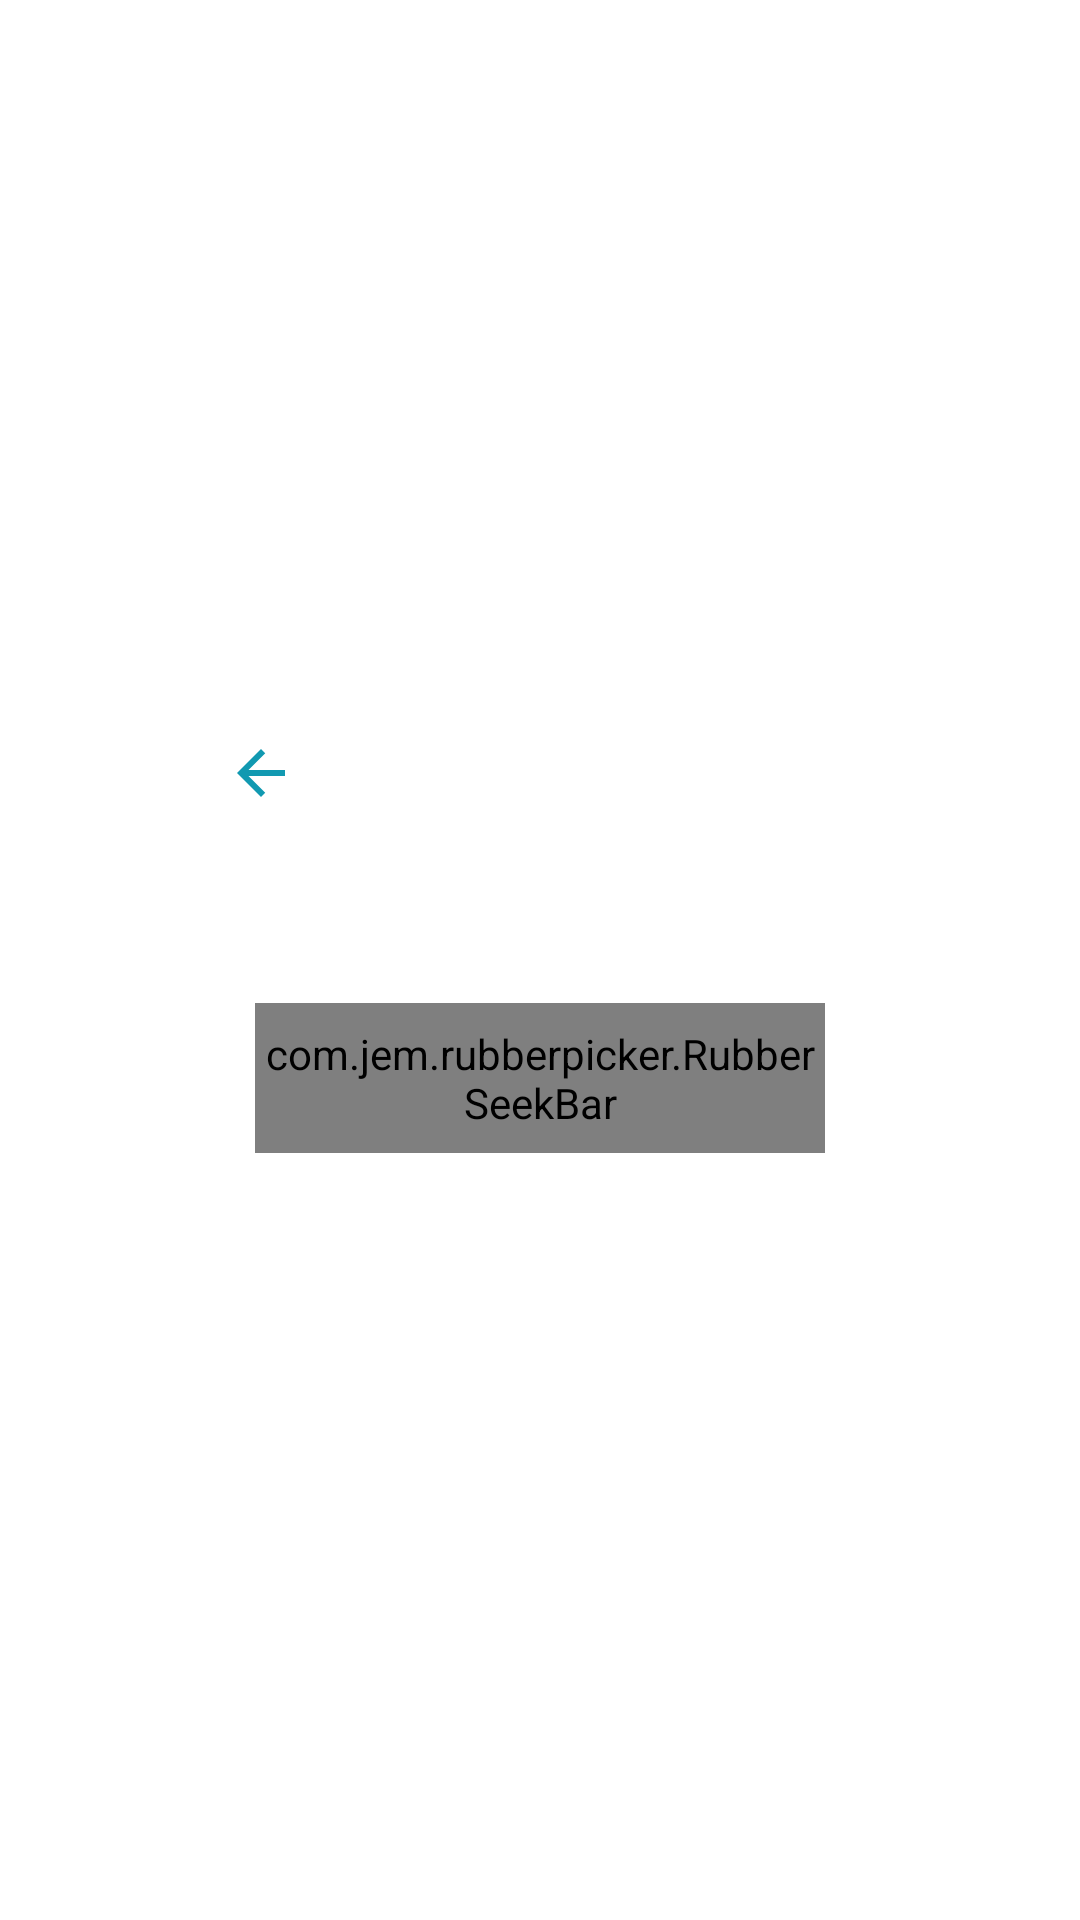

Android layout source for this screen:
<!-- AndroidManifest.xml: application theme Theme.SherApp -->
<!-- res/layout/brightness_main_fab_layout.xml -->
<?xml version="1.0" encoding="utf-8"?>
<FrameLayout
    xmlns:android="http://schemas.android.com/apk/res/android"
    xmlns:app="http://schemas.android.com/apk/res-auto"
    xmlns:tools="http://schemas.android.com/tools"
    android:layout_width="match_parent"
    android:layout_height="match_parent"
    android:layout_gravity="center"
    android:background="#00FFFFFF">

    <androidx.constraintlayout.widget.ConstraintLayout
        android:layout_width="match_parent"
        android:layout_height="wrap_content"
        android:layout_gravity="center"
        app:layout_constraintBottom_toBottomOf="parent"
        app:layout_constraintEnd_toEndOf="parent"
        app:layout_constraintStart_toStartOf="parent"
        app:layout_constraintTop_toTopOf="parent"
        tools:ignore="MissingConstraints">


        <androidx.constraintlayout.widget.ConstraintLayout
            android:id="@+id/constraintLayout5"
            android:layout_width="wrap_content"
            android:layout_height="0dp"
            android:layout_weight="8.5"
            style="subFabItemBackground"
            app:layout_constraintEnd_toEndOf="parent"
            app:layout_constraintStart_toStartOf="parent"
            app:layout_constraintTop_toTopOf="parent">

            <LinearLayout
                android:id="@+id/linear_background"
                android:layout_width="250dp"
                android:layout_height="wrap_content"
                android:orientation="vertical"
                android:padding="20dp">

                <ImageView
                    android:id="@+id/image_background_dialog_size"
                    android:layout_width="wrap_content"
                    android:layout_height="wrap_content"
                    android:layout_marginBottom="10dp"
                    android:src="@drawable/ic_back" />

                <TextView
                    android:id="@+id/text_back_color_dialog"
                    android:layout_width="wrap_content"
                    android:layout_height="wrap_content"
                    android:layout_gravity="center"
                    android:layout_margin="10dp"
                    android:text="روشنایی"
                    android:textColor="@color/white"
                    android:textSize="18sp" />
                <LinearLayout
                    android:layout_width="match_parent"
                    android:layout_height="wrap_content"
                    android:layout_margin="10dp"
                    android:layoutDirection="ltr"
                    android:orientation="horizontal"
                    android:weightSum="5">

                    <com.jem.rubberpicker.RubberSeekBar
                        android:layout_width="wrap_content"
                        android:layout_height="50dp"
                        android:id="@+id/rubberSeekBar"
                        app:dampingRatio="0.3"
                        app:defaultThumbInsideColor="#FFF"
                        app:defaultThumbRadius="16dp"
                        app:elasticBehavior="cubic"
                        app:highlightDefaultThumbOnTouchColor="#4FC3F7"
                        app:highlightTrackColor="#2196F3"
                        app:highlightTrackWidth="8dp"
                        app:maxValue="100"
                        app:minValue="0"
                        app:normalTrackColor="#AAAAAA"
                        app:normalTrackWidth="4dp"
                        app:stiffness="300"
                        app:stretchRange="24dp" />

                </LinearLayout>

            </LinearLayout>

        </androidx.constraintlayout.widget.ConstraintLayout>

    </androidx.constraintlayout.widget.ConstraintLayout>

</FrameLayout>
<!-- resources referenced by this layout -->
<resources>
  <color name="white">#FFFFFFFF</color>
  <!-- drawable ic_back (drawable) -->
  <vector android:height="24dp" android:tint="#1199B1"
      android:viewportHeight="24" android:viewportWidth="24"
      android:width="24dp" xmlns:android="http://schemas.android.com/apk/res/android">
      <path android:fillColor="@android:color/white" android:pathData="M20,11H7.83l5.59,-5.59L12,4l-8,8 8,8 1.41,-1.41L7.83,13H20v-2z"/>
  </vector>
  <style name="Theme.SherApp" parent="Theme.MaterialComponents.DayNight.NoActionBar">
          
          <item name="colorPrimary">@color/primaryColor</item>
          <item name="colorPrimaryVariant">@color/primaryColor</item>
          <item name="colorOnPrimary">@color/white</item>
          
          <item name="colorSecondary">@color/teal_200</item>
          <item name="colorSecondaryVariant">@color/teal_700</item>
          <item name="colorOnSecondary">@color/black</item>
          
          <item name="android:statusBarColor" tools:targetApi="l">?attr/colorPrimaryVariant</item>
          
          <item name="android:dialogTheme">@style/fabStyleLight</item>
          <item name="android:textColor">@color/black</item>
  
      </style>
  <color name="primaryColor">#2F989F</color>
  <color name="teal_200">#FF03DAC5</color>
  <color name="teal_700">#FF018786</color>
  <color name="black">#FF000000</color>
  <style name="fabStyleLight" parent="Theme.AppCompat.DayNight.Dialog">
          <item name="tint">@color/black</item>
          <item name="android:textColor">@color/white</item>
          <item name="android:background">@drawable/fab_style_light</item>
      </style>
  <!-- drawable fab_style_light (drawable) -->
  <?xml version="1.0" encoding="utf-8"?>
  <shape xmlns:android="http://schemas.android.com/apk/res/android">
  
      <solid android:color="#9A303030"/>
      <corners android:topLeftRadius="35dp" android:bottomLeftRadius="35dp" android:bottomRightRadius="35dp"/>
  
  </shape>
</resources>
